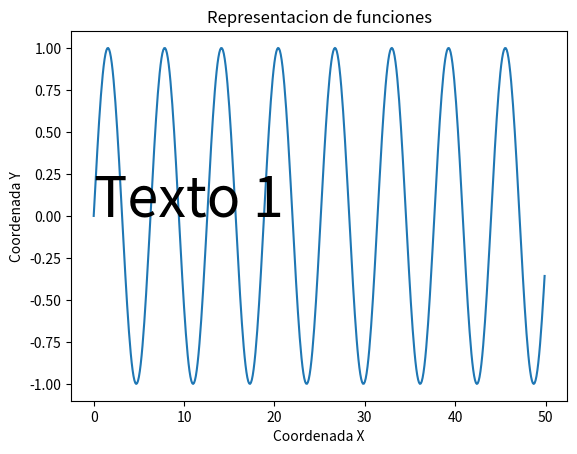

Here is the Python script that generated this plot:
# -*- coding: utf-8 -*-

'''
[redacted]
Código generado para el canal de YouTube Piensa 3D
'''

# Importamos los módulos necesarios
import math
import numpy as np
from matplotlib import pyplot as plt

# Generamos los datos para el gráfico
x = np.array(range(500))*0.1
y = np.zeros(len(x))
for i in range(len(x)):
    y[i] = math.sin(x[i])

# Creamos el gráfico
plt.plot(x,y)

#Colocamos las etiquetas de los ejes
plt.xlabel("Coordenada X")
plt.ylabel("Coordenada Y")

#Colocamos el título del gráfico
plt.title("Representacion de funciones")

#Colocamos texto en el gráfico
plt.text(0,0,"Texto 1",fontsize=40)

plt.show()
